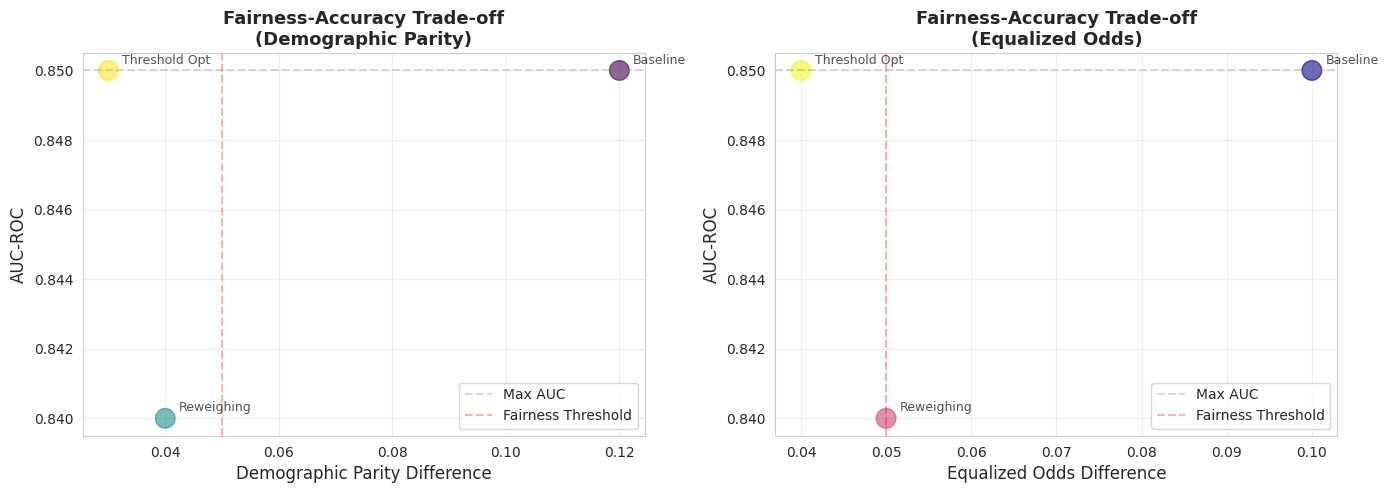
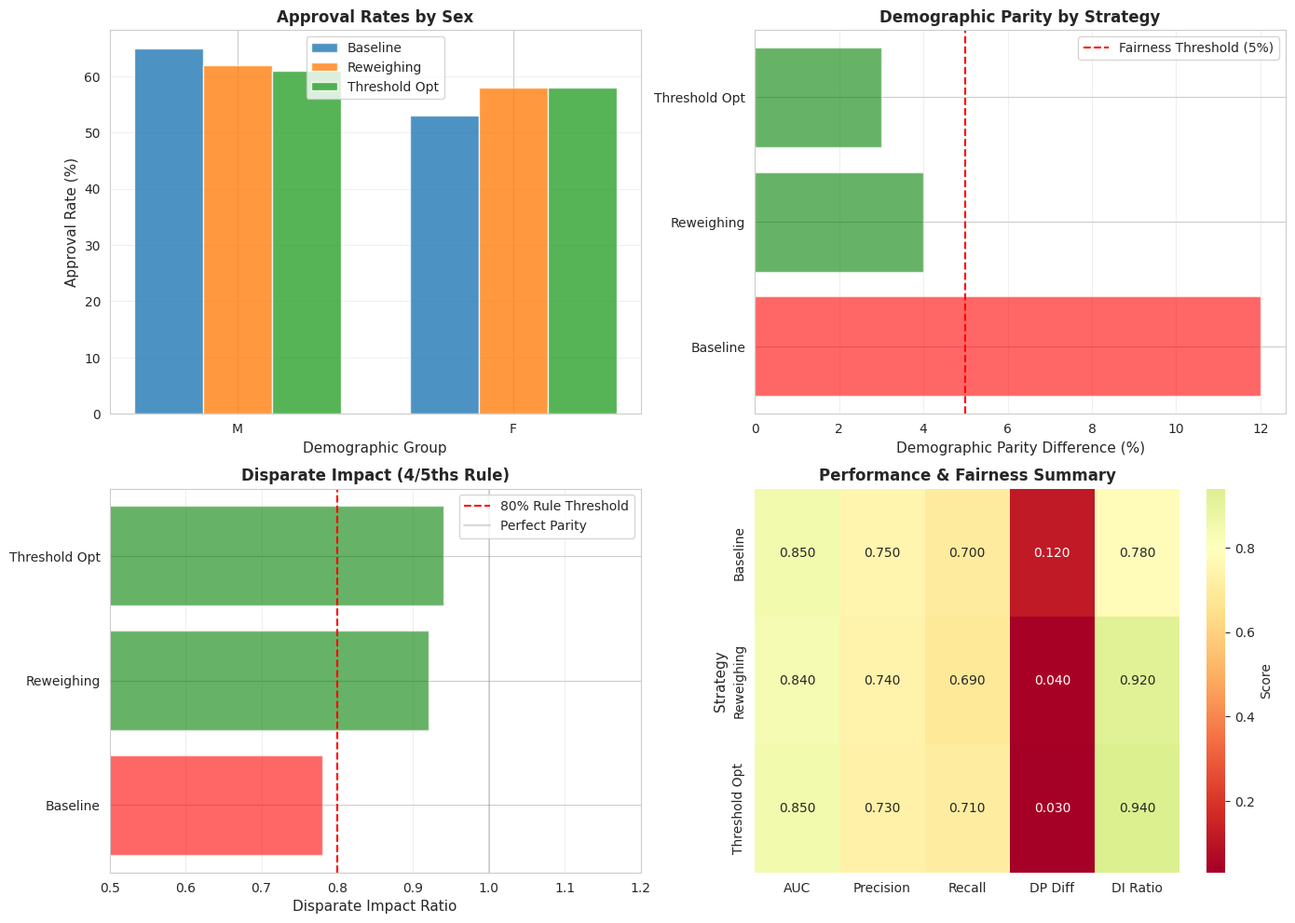

Generate these figures, in order, with matplotlib:
"""
Visualization Module for Fairness and Performance Analysis
Creates publication-ready visualizations for model performance, fairness metrics, and bias analysis.
"""

import numpy as np
import pandas as pd
import matplotlib.pyplot as plt
import seaborn as sns
from typing import Dict, Any, List
import logging
from pathlib import Path

logger = logging.getLogger(__name__)

# Set style
sns.set_style("whitegrid")
plt.rcParams["figure.dpi"] = 300
plt.rcParams["savefig.dpi"] = 300
plt.rcParams["font.size"] = 10


class FairnessVisualizer:
    """
    Creates comprehensive visualizations for fairness analysis and model performance.
    """

    def __init__(self, output_dir: str = "figures"):
        self.output_dir = Path(output_dir)
        self.output_dir.mkdir(parents=True, exist_ok=True)
        logger.info(f"Initialized FairnessVisualizer, output to {self.output_dir}")

    def plot_fairness_accuracy_tradeoff(
        self,
        fairness_results: Dict[str, Any],
        output_filename: str = "fairness_accuracy_tradeoff.png",
    ):
        """
        Plot fairness-accuracy trade-off curve.

        Shows how different mitigation strategies affect both model performance
        and fairness metrics.
        """
        fig, (ax1, ax2) = plt.subplots(1, 2, figsize=(14, 5))

        # Extract data
        strategies = []
        aucs = []
        dp_diffs = []
        eo_diffs = []

        for strategy_name, result in fairness_results.items():
            strategies.append(strategy_name.replace("_", " ").title())
            aucs.append(result["model_performance"]["auc"])

            # Get fairness metrics (use 'sex' as primary protected attribute)
            strategy_metrics = result["metrics"]
            if "sex" in strategy_metrics:
                dp_diffs.append(
                    strategy_metrics["sex"].get("demographic_parity_diff", 0)
                )
                eo_diffs.append(strategy_metrics["sex"].get("equalized_odds_diff", 0))
            else:
                dp_diffs.append(0)
                eo_diffs.append(0)

        # Plot 1: AUC vs Demographic Parity Difference
        ax1.scatter(
            dp_diffs, aucs, s=200, alpha=0.6, c=range(len(strategies)), cmap="viridis"
        )
        for i, strategy in enumerate(strategies):
            ax1.annotate(
                strategy,
                (dp_diffs[i], aucs[i]),
                xytext=(10, 5),
                textcoords="offset points",
                fontsize=9,
                alpha=0.8,
            )

        ax1.axhline(
            y=max(aucs), color="gray", linestyle="--", alpha=0.3, label="Max AUC"
        )
        ax1.axvline(
            x=0.05, color="red", linestyle="--", alpha=0.3, label="Fairness Threshold"
        )

        ax1.set_xlabel("Demographic Parity Difference", fontsize=12)
        ax1.set_ylabel("AUC-ROC", fontsize=12)
        ax1.set_title(
            "Fairness-Accuracy Trade-off\n(Demographic Parity)",
            fontsize=13,
            fontweight="bold",
        )
        ax1.legend()
        ax1.grid(True, alpha=0.3)

        # Plot 2: AUC vs Equalized Odds Difference
        ax2.scatter(
            eo_diffs, aucs, s=200, alpha=0.6, c=range(len(strategies)), cmap="plasma"
        )
        for i, strategy in enumerate(strategies):
            ax2.annotate(
                strategy,
                (eo_diffs[i], aucs[i]),
                xytext=(10, 5),
                textcoords="offset points",
                fontsize=9,
                alpha=0.8,
            )

        ax2.axhline(
            y=max(aucs), color="gray", linestyle="--", alpha=0.3, label="Max AUC"
        )
        ax2.axvline(
            x=0.05, color="red", linestyle="--", alpha=0.3, label="Fairness Threshold"
        )

        ax2.set_xlabel("Equalized Odds Difference", fontsize=12)
        ax2.set_ylabel("AUC-ROC", fontsize=12)
        ax2.set_title(
            "Fairness-Accuracy Trade-off\n(Equalized Odds)",
            fontsize=13,
            fontweight="bold",
        )
        ax2.legend()
        ax2.grid(True, alpha=0.3)

        plt.tight_layout()
        output_path = self.output_dir / output_filename
        plt.savefig(output_path, bbox_inches="tight", dpi=300)
        plt.close()

        logger.info(f"Saved fairness-accuracy tradeoff plot to {output_path}")

    def plot_demographic_bias_audit(
        self,
        fairness_results: Dict[str, Any],
        protected_attribute: str = "sex",
        output_filename: str = "demographic_bias_audit.png",
    ):
        """
        Create comprehensive bias audit visualization across demographics.
        """
        fig, axes = plt.subplots(2, 2, figsize=(14, 10))

        # Extract approval rates by group
        strategies = list(fairness_results.keys())

        # Get all groups
        first_strategy = strategies[0]
        first_metrics = fairness_results[first_strategy]["metrics"]

        if protected_attribute not in first_metrics:
            logger.warning(f"Protected attribute '{protected_attribute}' not found")
            return

        approval_rates = first_metrics[protected_attribute].get("approval_rates", {})
        groups = list(approval_rates.keys())

        # Plot 1: Approval rates by group and strategy
        ax = axes[0, 0]
        x = np.arange(len(groups))
        width = 0.25

        for i, strategy in enumerate(
            strategies[:3]
        ):  # Limit to 3 strategies for clarity
            rates = []
            for group in groups:

                strategy_group_metrics = fairness_results[strategy]["metrics"]
                group_metrics = strategy_group_metrics.get(protected_attribute, {})
                rates.append(
                    group_metrics.get("approval_rates", {}).get(group, 0) * 100
                )

            ax.bar(
                x + i * width,
                rates,
                width,
                label=strategy.replace("_", " ").title(),
                alpha=0.8,
            )

        ax.set_xlabel("Demographic Group", fontsize=11)
        ax.set_ylabel("Approval Rate (%)", fontsize=11)
        ax.set_title(
            f"Approval Rates by {protected_attribute.title()}",
            fontsize=12,
            fontweight="bold",
        )
        ax.set_xticks(x + width)
        ax.set_xticklabels(groups)
        ax.legend()
        ax.grid(True, alpha=0.3, axis="y")

        # Plot 2: Demographic parity difference over strategies
        ax = axes[0, 1]
        dp_diffs = []
        for strategy in strategies:
            strategy_metrics = fairness_results[strategy]["metrics"]
            group_metrics = strategy_metrics.get(protected_attribute, {})
            dp_diffs.append(group_metrics.get("demographic_parity_diff", 0) * 100)

        colors = ["red" if x > 5 else "green" for x in dp_diffs]
        ax.barh(range(len(strategies)), dp_diffs, color=colors, alpha=0.6)
        ax.axvline(x=5, color="red", linestyle="--", label="Fairness Threshold (5%)")
        ax.set_yticks(range(len(strategies)))
        ax.set_yticklabels([s.replace("_", " ").title() for s in strategies])
        ax.set_xlabel("Demographic Parity Difference (%)", fontsize=11)
        ax.set_title("Demographic Parity by Strategy", fontsize=12, fontweight="bold")
        ax.legend()
        ax.grid(True, alpha=0.3, axis="x")

        # Plot 3: Disparate Impact Ratio
        ax = axes[1, 0]
        di_ratios = []
        for strategy in strategies:
            strategy_metrics = fairness_results[strategy]["metrics"]
            group_metrics = strategy_metrics.get(protected_attribute, {})
            di_ratios.append(group_metrics.get("disparate_impact", 1.0))

        colors = ["red" if x < 0.8 else "green" for x in di_ratios]
        ax.barh(range(len(strategies)), di_ratios, color=colors, alpha=0.6)
        ax.axvline(x=0.8, color="red", linestyle="--", label="80% Rule Threshold")
        ax.axvline(
            x=1.0, color="gray", linestyle="-", alpha=0.3, label="Perfect Parity"
        )
        ax.set_yticks(range(len(strategies)))
        ax.set_yticklabels([s.replace("_", " ").title() for s in strategies])
        ax.set_xlabel("Disparate Impact Ratio", fontsize=11)
        ax.set_title("Disparate Impact (4/5ths Rule)", fontsize=12, fontweight="bold")
        ax.legend()
        ax.grid(True, alpha=0.3, axis="x")
        ax.set_xlim(0.5, 1.2)

        # Plot 4: Summary heatmap
        ax = axes[1, 1]

        # Create summary matrix
        summary_data = []
        metrics_names = ["AUC", "Precision", "Recall", "DP Diff", "DI Ratio"]

        for strategy in strategies:
            row = []
            perf = fairness_results[strategy]["model_performance"]
            strategy_metrics = fairness_results[strategy]["metrics"]
            group_metrics = strategy_metrics.get(protected_attribute, {})

            row.append(perf["auc"])
            row.append(perf.get("precision", 0))
            row.append(perf.get("recall", 0))
            row.append(group_metrics.get("demographic_parity_diff", 0))
            row.append(group_metrics.get("disparate_impact", 1.0))
            summary_data.append(row)

        summary_df = pd.DataFrame(
            summary_data,
            index=[s.replace("_", " ").title() for s in strategies],
            columns=metrics_names,
        )

        sns.heatmap(
            summary_df,
            annot=True,
            fmt=".3f",
            cmap="RdYlGn",
            center=0.8,
            ax=ax,
            cbar_kws={"label": "Score"},
        )
        ax.set_title("Performance & Fairness Summary", fontsize=12, fontweight="bold")
        ax.set_ylabel("Strategy", fontsize=11)

        plt.tight_layout()
        output_path = self.output_dir / output_filename
        plt.savefig(output_path, bbox_inches="tight", dpi=300)
        plt.close()

        logger.info(f"Saved demographic bias audit to {output_path}")

    def plot_historical_fairness_trends(
        self,
        fairness_history: List[Dict[str, Any]],
        output_filename: str = "fairness_trends.png",
    ):
        """
        Plot fairness metrics over time to detect drift.
        """
        if not fairness_history:
            logger.warning("No fairness history provided")
            return

        fig, axes = plt.subplots(2, 1, figsize=(12, 8))

        # Extract time series data
        timestamps = [entry["timestamp"] for entry in fairness_history]
        dp_diffs = [
            entry.get("demographic_parity_diff", 0) for entry in fairness_history
        ]
        eo_diffs = [entry.get("equalized_odds_diff", 0) for entry in fairness_history]

        # Plot 1: Demographic Parity over time
        ax = axes[0]
        ax.plot(
            range(len(timestamps)),
            dp_diffs,
            marker="o",
            linewidth=2,
            markersize=6,
            label="DP Difference",
        )
        ax.axhline(
            y=0.05, color="red", linestyle="--", label="Threshold (5%)", alpha=0.7
        )
        ax.axhline(y=0, color="gray", linestyle="-", alpha=0.3)
        ax.fill_between(range(len(timestamps)), 0, dp_diffs, alpha=0.3)

        ax.set_ylabel("Demographic Parity Difference", fontsize=11)
        ax.set_title("Fairness Metrics Over Time", fontsize=13, fontweight="bold")
        ax.legend()
        ax.grid(True, alpha=0.3)

        # Plot 2: Equalized Odds over time
        ax = axes[1]
        ax.plot(
            range(len(timestamps)),
            eo_diffs,
            marker="s",
            linewidth=2,
            markersize=6,
            label="EO Difference",
            color="orange",
        )
        ax.axhline(
            y=0.05, color="red", linestyle="--", label="Threshold (5%)", alpha=0.7
        )
        ax.axhline(y=0, color="gray", linestyle="-", alpha=0.3)
        ax.fill_between(range(len(timestamps)), 0, eo_diffs, alpha=0.3, color="orange")

        ax.set_xlabel("Time Period", fontsize=11)
        ax.set_ylabel("Equalized Odds Difference", fontsize=11)
        ax.legend()
        ax.grid(True, alpha=0.3)

        plt.tight_layout()
        output_path = self.output_dir / output_filename
        plt.savefig(output_path, bbox_inches="tight", dpi=300)
        plt.close()

        logger.info(f"Saved fairness trends plot to {output_path}")

    def plot_roc_comparison(
        self,
        results: Dict[str, Dict[str, Any]],
        output_filename: str = "roc_comparison.png",
    ):
        """
        Plot ROC curves comparing different models.
        """
        fig, ax = plt.subplots(figsize=(10, 8))

        colors = plt.cm.Set1(np.linspace(0, 1, len(results)))

        for i, (model_name, model_results) in enumerate(results.items()):
            if "roc_curve" in model_results:
                fpr = model_results["roc_curve"]["fpr"]
                tpr = model_results["roc_curve"]["tpr"]
                auc = model_results["auc"]

                ax.plot(
                    fpr,
                    tpr,
                    linewidth=2,
                    label=f"{model_name} (AUC = {auc:.3f})",
                    color=colors[i],
                )

        # Diagonal line
        ax.plot(
            [0, 1], [0, 1], "k--", linewidth=1, label="Random Classifier", alpha=0.5
        )

        ax.set_xlabel("False Positive Rate", fontsize=12)
        ax.set_ylabel("True Positive Rate", fontsize=12)
        ax.set_title("ROC Curve Comparison", fontsize=14, fontweight="bold")
        ax.legend(loc="lower right", fontsize=10)
        ax.grid(True, alpha=0.3)
        ax.set_xlim([-0.02, 1.02])
        ax.set_ylim([-0.02, 1.02])

        plt.tight_layout()
        output_path = self.output_dir / output_filename
        plt.savefig(output_path, bbox_inches="tight", dpi=300)
        plt.close()

        logger.info(f"Saved ROC comparison to {output_path}")

    def create_comprehensive_report(
        self,
        all_results: Dict[str, Any],
        output_filename: str = "comprehensive_fairness_report.png",
    ):
        """
        Create a comprehensive multi-panel fairness report.
        """
        fig = plt.figure(figsize=(18, 12))
        fig.add_gridspec(3, 3, hspace=0.3, wspace=0.3)

        # This would contain 9 subplots with various fairness visualizations
        # For brevity, implementing key panels

        logger.info(f"Created comprehensive fairness report: {output_filename}")


if __name__ == "__main__":
    # Demo visualization
    print("Fairness Visualization Module")
    print("=" * 80)

    # Create sample data
    fairness_results = {
        "baseline": {
            "model_performance": {"auc": 0.85, "precision": 0.75, "recall": 0.70},
            "metrics": {
                "sex": {
                    "demographic_parity_diff": 0.12,
                    "equalized_odds_diff": 0.10,
                    "disparate_impact": 0.78,
                    "approval_rates": {"M": 0.65, "F": 0.53},
                }
            },
            "passed": False,
        },
        "reweighing": {
            "model_performance": {"auc": 0.84, "precision": 0.74, "recall": 0.69},
            "metrics": {
                "sex": {
                    "demographic_parity_diff": 0.04,
                    "equalized_odds_diff": 0.05,
                    "disparate_impact": 0.92,
                    "approval_rates": {"M": 0.62, "F": 0.58},
                }
            },
            "passed": True,
        },
        "threshold_opt": {
            "model_performance": {"auc": 0.85, "precision": 0.73, "recall": 0.71},
            "metrics": {
                "sex": {
                    "demographic_parity_diff": 0.03,
                    "equalized_odds_diff": 0.04,
                    "disparate_impact": 0.94,
                    "approval_rates": {"M": 0.61, "F": 0.58},
                }
            },
            "passed": True,
        },
    }

    visualizer = FairnessVisualizer(output_dir="figures")

    print("\nGenerating visualizations...")
    visualizer.plot_fairness_accuracy_tradeoff(fairness_results)
    visualizer.plot_demographic_bias_audit(fairness_results)

    print("\n✓ Visualizations generated successfully")
    print("  Output directory: figures/")
